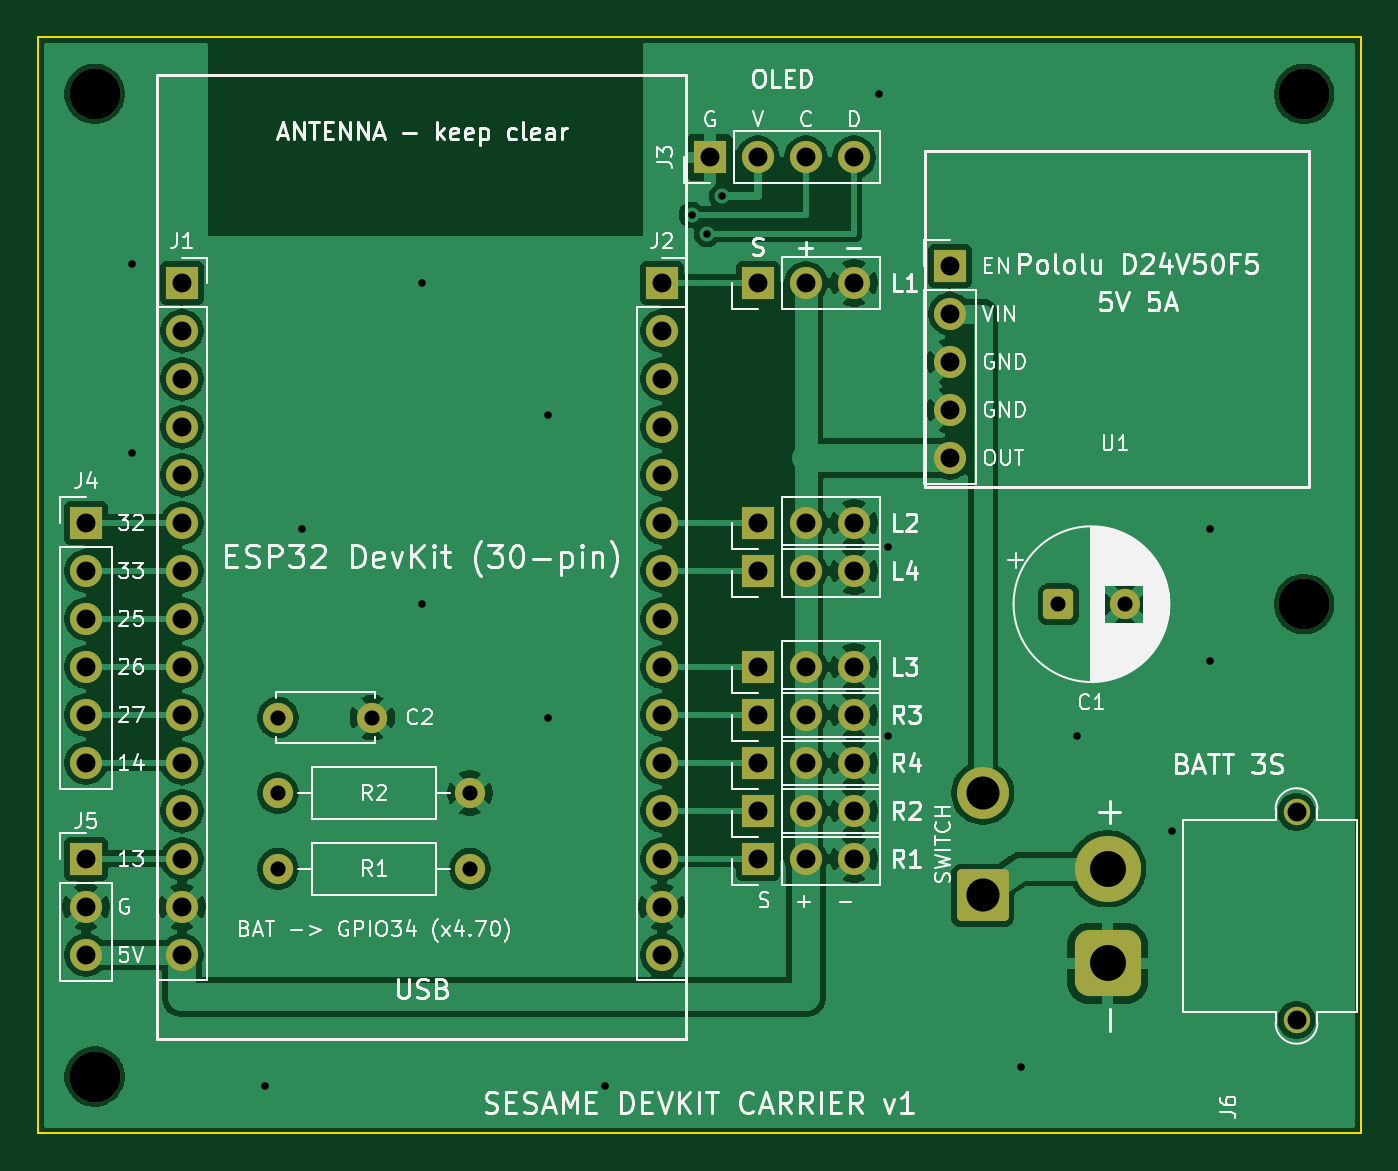
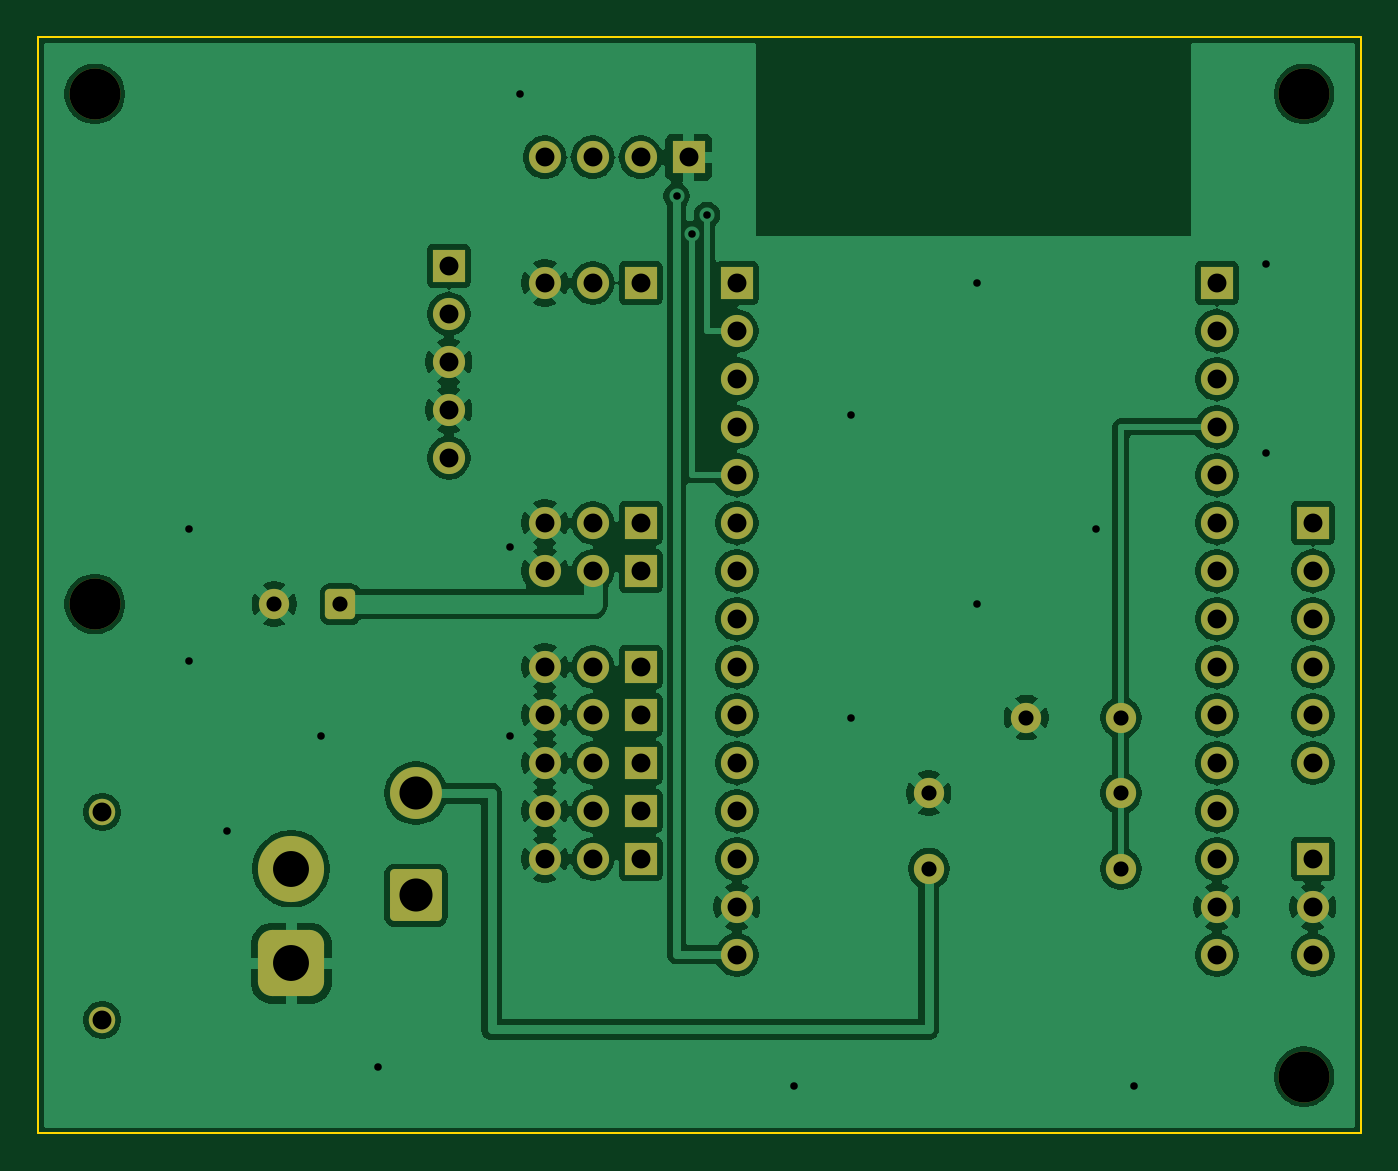
Circuit board: 11 layer files. Board 70.0 x 58.0 mm.
- bottom_copper: sesame-devkit-carrier-B_Cu.gbl (144336 bytes)
- bottom_mask: sesame-devkit-carrier-B_Mask.gbs (4215 bytes)
- paste: sesame-devkit-carrier-B_Paste.gbp (466 bytes)
- bottom_silk: sesame-devkit-carrier-B_Silkscreen.gbo (4225 bytes)
- outline: sesame-devkit-carrier-Edge_Cuts.gm1 (628 bytes)
- top_copper: sesame-devkit-carrier-F_Cu.gtl (114374 bytes)
- top_mask: sesame-devkit-carrier-F_Mask.gts (4215 bytes)
- paste: sesame-devkit-carrier-F_Paste.gtp (466 bytes)
- top_silk: sesame-devkit-carrier-F_Silkscreen.gto (93447 bytes)
- drill: sesame-devkit-carrier-NPTH.drl (372 bytes)
- drill: sesame-devkit-carrier-PTH.drl (1912 bytes)

=== bottom_copper: sesame-devkit-carrier-B_Cu.gbl (144336 bytes, source omitted) ===
=== bottom_mask: sesame-devkit-carrier-B_Mask.gbs ===
%TF.GenerationSoftware,KiCad,Pcbnew,10.0.6*%
%TF.CreationDate,2026-10-18T23:08:45-05:00*%
%TF.ProjectId,sesame-devkit-carrier,73657361-6d65-42d6-9465-766b69742d63,rev?*%
%TF.SameCoordinates,Original*%
%TF.FileFunction,Soldermask,Bot*%
%TF.FilePolarity,Negative*%
%FSLAX46Y46*%
G04 Gerber Fmt 4.6, Leading zero omitted, Abs format (unit mm)*
G04 Created by KiCad (PCBNEW 10.0.6) date 2026-10-18 23:08:45*
%MOMM*%
%LPD*%
G01*
G04 APERTURE LIST*
G04 Aperture macros list*
%AMRoundRect*
0 Rectangle with rounded corners*
0 $1 Rounding radius*
0 $2 $3 $4 $5 $6 $7 $8 $9 X,Y pos of 4 corners*
0 Add a 4 corners polygon primitive as box body*
4,1,4,$2,$3,$4,$5,$6,$7,$8,$9,$2,$3,0*
0 Add four circle primitives for the rounded corners*
1,1,$1+$1,$2,$3*
1,1,$1+$1,$4,$5*
1,1,$1+$1,$6,$7*
1,1,$1+$1,$8,$9*
0 Add four rect primitives between the rounded corners*
20,1,$1+$1,$2,$3,$4,$5,0*
20,1,$1+$1,$4,$5,$6,$7,0*
20,1,$1+$1,$6,$7,$8,$9,0*
20,1,$1+$1,$8,$9,$2,$3,0*%
G04 Aperture macros list end*
%ADD10R,1.700000X1.700000*%
%ADD11C,1.700000*%
%ADD12C,2.700000*%
%ADD13C,1.600000*%
%ADD14RoundRect,0.250000X1.125000X-1.125000X1.125000X1.125000X-1.125000X1.125000X-1.125000X-1.125000X0*%
%ADD15C,2.750000*%
%ADD16C,1.400000*%
%ADD17RoundRect,0.770000X-0.980000X0.980000X-0.980000X-0.980000X0.980000X-0.980000X0.980000X0.980000X0*%
%ADD18C,3.500000*%
%ADD19RoundRect,0.250000X-0.550000X-0.550000X0.550000X-0.550000X0.550000X0.550000X-0.550000X0.550000X0*%
G04 APERTURE END LIST*
D10*
%TO.C,S5*%
X38100000Y-35860000D03*
D11*
X40640000Y-35860000D03*
X43180000Y-35860000D03*
%TD*%
D10*
%TO.C,J4*%
X2540000Y-25700000D03*
D11*
X2540000Y-28240000D03*
X2540000Y-30780000D03*
X2540000Y-33320000D03*
X2540000Y-35860000D03*
X2540000Y-38400000D03*
%TD*%
D10*
%TO.C,S8*%
X38100000Y-43480000D03*
D11*
X40640000Y-43480000D03*
X43180000Y-43480000D03*
%TD*%
D12*
%TO.C,H4*%
X67000000Y-30000000D03*
%TD*%
D10*
%TO.C,S4*%
X38100000Y-33320000D03*
D11*
X40640000Y-33320000D03*
X43180000Y-33320000D03*
%TD*%
D13*
%TO.C,R2*%
X12700000Y-40000000D03*
X22860000Y-40000000D03*
%TD*%
D10*
%TO.C,U1*%
X48260000Y-12100000D03*
D11*
X48260000Y-14640000D03*
X48260000Y-17180000D03*
X48260000Y-19720000D03*
X48260000Y-22260000D03*
%TD*%
D10*
%TO.C,S3*%
X38100000Y-28240000D03*
D11*
X40640000Y-28240000D03*
X43180000Y-28240000D03*
%TD*%
D12*
%TO.C,H3*%
X3000000Y-55000000D03*
%TD*%
D10*
%TO.C,J1*%
X7620000Y-13000000D03*
D11*
X7620000Y-15540000D03*
X7620000Y-18080000D03*
X7620000Y-20620000D03*
X7620000Y-23160000D03*
X7620000Y-25700000D03*
X7620000Y-28240000D03*
X7620000Y-30780000D03*
X7620000Y-33320000D03*
X7620000Y-35860000D03*
X7620000Y-38400000D03*
X7620000Y-40940000D03*
X7620000Y-43480000D03*
X7620000Y-46020000D03*
X7620000Y-48560000D03*
%TD*%
D13*
%TO.C,R1*%
X12700000Y-44000000D03*
X22860000Y-44000000D03*
%TD*%
D12*
%TO.C,H2*%
X67000000Y-3000000D03*
%TD*%
%TO.C,H1*%
X3000000Y-3000000D03*
%TD*%
D10*
%TO.C,S7*%
X38100000Y-40940000D03*
D11*
X40640000Y-40940000D03*
X43180000Y-40940000D03*
%TD*%
D10*
%TO.C,J5*%
X2540000Y-43480000D03*
D11*
X2540000Y-46020000D03*
X2540000Y-48560000D03*
%TD*%
D10*
%TO.C,S1*%
X38100000Y-13000000D03*
D11*
X40640000Y-13000000D03*
X43180000Y-13000000D03*
%TD*%
D14*
%TO.C,SW1*%
X50000000Y-45400000D03*
D15*
X50000000Y-40000000D03*
%TD*%
D16*
%TO.C,J6*%
X66600000Y-41000000D03*
X66600000Y-52000000D03*
D17*
X56600000Y-49000000D03*
D18*
X56600000Y-44000000D03*
%TD*%
D10*
%TO.C,S2*%
X38100000Y-25700000D03*
D11*
X40640000Y-25700000D03*
X43180000Y-25700000D03*
%TD*%
D10*
%TO.C,S6*%
X38100000Y-38400000D03*
D11*
X40640000Y-38400000D03*
X43180000Y-38400000D03*
%TD*%
D13*
%TO.C,C2*%
X12700000Y-36000000D03*
X17700000Y-36000000D03*
%TD*%
D19*
%TO.C,C1*%
X54000000Y-30000000D03*
D13*
X57500000Y-30000000D03*
%TD*%
D10*
%TO.C,J3*%
X35560000Y-6350000D03*
D11*
X38100000Y-6350000D03*
X40640000Y-6350000D03*
X43180000Y-6350000D03*
%TD*%
D10*
%TO.C,J2*%
X33019999Y-13000000D03*
D11*
X33019999Y-15540000D03*
X33019999Y-18080000D03*
X33019999Y-20620000D03*
X33019999Y-23160000D03*
X33019999Y-25700000D03*
X33019999Y-28240000D03*
X33019999Y-30780000D03*
X33019999Y-33320000D03*
X33019999Y-35860000D03*
X33019999Y-38400000D03*
X33019999Y-40940000D03*
X33019999Y-43480000D03*
X33019999Y-46020000D03*
X33019999Y-48560000D03*
%TD*%
M02*

=== paste: sesame-devkit-carrier-B_Paste.gbp ===
%TF.GenerationSoftware,KiCad,Pcbnew,10.0.6*%
%TF.CreationDate,2026-10-18T23:08:45-05:00*%
%TF.ProjectId,sesame-devkit-carrier,73657361-6d65-42d6-9465-766b69742d63,rev?*%
%TF.SameCoordinates,Original*%
%TF.FileFunction,Paste,Bot*%
%TF.FilePolarity,Positive*%
%FSLAX46Y46*%
G04 Gerber Fmt 4.6, Leading zero omitted, Abs format (unit mm)*
G04 Created by KiCad (PCBNEW 10.0.6) date 2026-10-18 23:08:45*
%MOMM*%
%LPD*%
G01*
G04 APERTURE LIST*
G04 APERTURE END LIST*
M02*

=== bottom_silk: sesame-devkit-carrier-B_Silkscreen.gbo (4225 bytes, source omitted) ===
=== outline: sesame-devkit-carrier-Edge_Cuts.gm1 ===
%TF.GenerationSoftware,KiCad,Pcbnew,10.0.6*%
%TF.CreationDate,2026-10-18T23:08:45-05:00*%
%TF.ProjectId,sesame-devkit-carrier,73657361-6d65-42d6-9465-766b69742d63,rev?*%
%TF.SameCoordinates,Original*%
%TF.FileFunction,Profile,NP*%
%FSLAX46Y46*%
G04 Gerber Fmt 4.6, Leading zero omitted, Abs format (unit mm)*
G04 Created by KiCad (PCBNEW 10.0.6) date 2026-10-18 23:08:45*
%MOMM*%
%LPD*%
G01*
G04 APERTURE LIST*
%TA.AperFunction,Profile*%
%ADD10C,0.100000*%
%TD*%
G04 APERTURE END LIST*
D10*
X0Y0D02*
X70000000Y0D01*
X0Y-58000000D02*
X0Y0D01*
X70000000Y0D02*
X70000000Y-58000000D01*
X70000000Y-58000000D02*
X0Y-58000000D01*
M02*

=== top_copper: sesame-devkit-carrier-F_Cu.gtl (114374 bytes, source omitted) ===
=== top_mask: sesame-devkit-carrier-F_Mask.gts ===
%TF.GenerationSoftware,KiCad,Pcbnew,10.0.6*%
%TF.CreationDate,2026-10-18T23:08:45-05:00*%
%TF.ProjectId,sesame-devkit-carrier,73657361-6d65-42d6-9465-766b69742d63,rev?*%
%TF.SameCoordinates,Original*%
%TF.FileFunction,Soldermask,Top*%
%TF.FilePolarity,Negative*%
%FSLAX46Y46*%
G04 Gerber Fmt 4.6, Leading zero omitted, Abs format (unit mm)*
G04 Created by KiCad (PCBNEW 10.0.6) date 2026-10-18 23:08:45*
%MOMM*%
%LPD*%
G01*
G04 APERTURE LIST*
G04 Aperture macros list*
%AMRoundRect*
0 Rectangle with rounded corners*
0 $1 Rounding radius*
0 $2 $3 $4 $5 $6 $7 $8 $9 X,Y pos of 4 corners*
0 Add a 4 corners polygon primitive as box body*
4,1,4,$2,$3,$4,$5,$6,$7,$8,$9,$2,$3,0*
0 Add four circle primitives for the rounded corners*
1,1,$1+$1,$2,$3*
1,1,$1+$1,$4,$5*
1,1,$1+$1,$6,$7*
1,1,$1+$1,$8,$9*
0 Add four rect primitives between the rounded corners*
20,1,$1+$1,$2,$3,$4,$5,0*
20,1,$1+$1,$4,$5,$6,$7,0*
20,1,$1+$1,$6,$7,$8,$9,0*
20,1,$1+$1,$8,$9,$2,$3,0*%
G04 Aperture macros list end*
%ADD10R,1.700000X1.700000*%
%ADD11C,1.700000*%
%ADD12C,2.700000*%
%ADD13C,1.600000*%
%ADD14RoundRect,0.250000X1.125000X-1.125000X1.125000X1.125000X-1.125000X1.125000X-1.125000X-1.125000X0*%
%ADD15C,2.750000*%
%ADD16C,1.400000*%
%ADD17RoundRect,0.770000X-0.980000X0.980000X-0.980000X-0.980000X0.980000X-0.980000X0.980000X0.980000X0*%
%ADD18C,3.500000*%
%ADD19RoundRect,0.250000X-0.550000X-0.550000X0.550000X-0.550000X0.550000X0.550000X-0.550000X0.550000X0*%
G04 APERTURE END LIST*
D10*
%TO.C,S5*%
X38100000Y-35860000D03*
D11*
X40640000Y-35860000D03*
X43180000Y-35860000D03*
%TD*%
D10*
%TO.C,J4*%
X2540000Y-25700000D03*
D11*
X2540000Y-28240000D03*
X2540000Y-30780000D03*
X2540000Y-33320000D03*
X2540000Y-35860000D03*
X2540000Y-38400000D03*
%TD*%
D10*
%TO.C,S8*%
X38100000Y-43480000D03*
D11*
X40640000Y-43480000D03*
X43180000Y-43480000D03*
%TD*%
D12*
%TO.C,H4*%
X67000000Y-30000000D03*
%TD*%
D10*
%TO.C,S4*%
X38100000Y-33320000D03*
D11*
X40640000Y-33320000D03*
X43180000Y-33320000D03*
%TD*%
D13*
%TO.C,R2*%
X12700000Y-40000000D03*
X22860000Y-40000000D03*
%TD*%
D10*
%TO.C,U1*%
X48260000Y-12100000D03*
D11*
X48260000Y-14640000D03*
X48260000Y-17180000D03*
X48260000Y-19720000D03*
X48260000Y-22260000D03*
%TD*%
D10*
%TO.C,S3*%
X38100000Y-28240000D03*
D11*
X40640000Y-28240000D03*
X43180000Y-28240000D03*
%TD*%
D12*
%TO.C,H3*%
X3000000Y-55000000D03*
%TD*%
D10*
%TO.C,J1*%
X7620000Y-13000000D03*
D11*
X7620000Y-15540000D03*
X7620000Y-18080000D03*
X7620000Y-20620000D03*
X7620000Y-23160000D03*
X7620000Y-25700000D03*
X7620000Y-28240000D03*
X7620000Y-30780000D03*
X7620000Y-33320000D03*
X7620000Y-35860000D03*
X7620000Y-38400000D03*
X7620000Y-40940000D03*
X7620000Y-43480000D03*
X7620000Y-46020000D03*
X7620000Y-48560000D03*
%TD*%
D13*
%TO.C,R1*%
X12700000Y-44000000D03*
X22860000Y-44000000D03*
%TD*%
D12*
%TO.C,H2*%
X67000000Y-3000000D03*
%TD*%
%TO.C,H1*%
X3000000Y-3000000D03*
%TD*%
D10*
%TO.C,S7*%
X38100000Y-40940000D03*
D11*
X40640000Y-40940000D03*
X43180000Y-40940000D03*
%TD*%
D10*
%TO.C,J5*%
X2540000Y-43480000D03*
D11*
X2540000Y-46020000D03*
X2540000Y-48560000D03*
%TD*%
D10*
%TO.C,S1*%
X38100000Y-13000000D03*
D11*
X40640000Y-13000000D03*
X43180000Y-13000000D03*
%TD*%
D14*
%TO.C,SW1*%
X50000000Y-45400000D03*
D15*
X50000000Y-40000000D03*
%TD*%
D16*
%TO.C,J6*%
X66600000Y-41000000D03*
X66600000Y-52000000D03*
D17*
X56600000Y-49000000D03*
D18*
X56600000Y-44000000D03*
%TD*%
D10*
%TO.C,S2*%
X38100000Y-25700000D03*
D11*
X40640000Y-25700000D03*
X43180000Y-25700000D03*
%TD*%
D10*
%TO.C,S6*%
X38100000Y-38400000D03*
D11*
X40640000Y-38400000D03*
X43180000Y-38400000D03*
%TD*%
D13*
%TO.C,C2*%
X12700000Y-36000000D03*
X17700000Y-36000000D03*
%TD*%
D19*
%TO.C,C1*%
X54000000Y-30000000D03*
D13*
X57500000Y-30000000D03*
%TD*%
D10*
%TO.C,J3*%
X35560000Y-6350000D03*
D11*
X38100000Y-6350000D03*
X40640000Y-6350000D03*
X43180000Y-6350000D03*
%TD*%
D10*
%TO.C,J2*%
X33019999Y-13000000D03*
D11*
X33019999Y-15540000D03*
X33019999Y-18080000D03*
X33019999Y-20620000D03*
X33019999Y-23160000D03*
X33019999Y-25700000D03*
X33019999Y-28240000D03*
X33019999Y-30780000D03*
X33019999Y-33320000D03*
X33019999Y-35860000D03*
X33019999Y-38400000D03*
X33019999Y-40940000D03*
X33019999Y-43480000D03*
X33019999Y-46020000D03*
X33019999Y-48560000D03*
%TD*%
M02*

=== paste: sesame-devkit-carrier-F_Paste.gtp ===
%TF.GenerationSoftware,KiCad,Pcbnew,10.0.6*%
%TF.CreationDate,2026-10-18T23:08:45-05:00*%
%TF.ProjectId,sesame-devkit-carrier,73657361-6d65-42d6-9465-766b69742d63,rev?*%
%TF.SameCoordinates,Original*%
%TF.FileFunction,Paste,Top*%
%TF.FilePolarity,Positive*%
%FSLAX46Y46*%
G04 Gerber Fmt 4.6, Leading zero omitted, Abs format (unit mm)*
G04 Created by KiCad (PCBNEW 10.0.6) date 2026-10-18 23:08:45*
%MOMM*%
%LPD*%
G01*
G04 APERTURE LIST*
G04 APERTURE END LIST*
M02*

=== top_silk: sesame-devkit-carrier-F_Silkscreen.gto (93447 bytes, source omitted) ===
=== drill: sesame-devkit-carrier-NPTH.drl ===
M48
; DRILL file KiCad 10.0.6 date 2026-10-18T23:08:45
; FORMAT={-:-/ absolute / metric / decimal}
; #@! TF.CreationDate,2026-10-18T23:08:45-05:00
; #@! TF.GenerationSoftware,Kicad,Pcbnew,10.0.6
; #@! TF.FileFunction,NonPlated,1,2,NPTH
FMAT,2
METRIC
; #@! TA.AperFunction,NonPlated,NPTH,ComponentDrill
T1C2.700
%
G90
G05
T1
X3.0Y-3.0
X3.0Y-55.0
X67.0Y-3.0
X67.0Y-30.0
M30

=== drill: sesame-devkit-carrier-PTH.drl ===
M48
; DRILL file KiCad 10.0.6 date 2026-10-18T23:08:45
; FORMAT={-:-/ absolute / metric / decimal}
; #@! TF.CreationDate,2026-10-18T23:08:45-05:00
; #@! TF.GenerationSoftware,Kicad,Pcbnew,10.0.6
; #@! TF.FileFunction,Plated,1,2,PTH
FMAT,2
METRIC
; #@! TA.AperFunction,Plated,PTH,ViaDrill
T1C0.400
; #@! TA.AperFunction,Plated,PTH,ComponentDrill
T2C0.800
; #@! TA.AperFunction,Plated,PTH,ComponentDrill
T3C1.000
; #@! TA.AperFunction,Plated,PTH,ComponentDrill
T4C1.750
; #@! TA.AperFunction,Plated,PTH,ComponentDrill
T5C1.900
%
G90
G05
T1
X5.0Y-12.0
X5.0Y-22.0
X12.0Y-55.5
X14.0Y-26.0
X20.3Y-13.0
X20.3Y-30.0
X27.0Y-20.0
X27.0Y-36.0
X30.0Y-55.5
X34.6Y-9.4
X35.4Y-10.4
X36.2Y-8.4
X44.5Y-3.0
X45.0Y-27.0
X45.0Y-37.0
X52.0Y-54.5
X55.0Y-37.0
X60.0Y-42.0
X62.0Y-26.0
X62.0Y-33.0
T2
X12.7Y-36.0
X12.7Y-40.0
X12.7Y-44.0
X17.7Y-36.0
X22.86Y-40.0
X22.86Y-44.0
X54.0Y-30.0
X57.5Y-30.0
T3
X2.54Y-25.7
X2.54Y-28.24
X2.54Y-30.78
X2.54Y-33.32
X2.54Y-35.86
X2.54Y-38.4
X2.54Y-43.48
X2.54Y-46.02
X2.54Y-48.56
X7.62Y-13.0
X7.62Y-15.54
X7.62Y-18.08
X7.62Y-20.62
X7.62Y-23.16
X7.62Y-25.7
X7.62Y-28.24
X7.62Y-30.78
X7.62Y-33.32
X7.62Y-35.86
X7.62Y-38.4
X7.62Y-40.94
X7.62Y-43.48
X7.62Y-46.02
X7.62Y-48.56
X33.02Y-13.0
X33.02Y-15.54
X33.02Y-18.08
X33.02Y-20.62
X33.02Y-23.16
X33.02Y-25.7
X33.02Y-28.24
X33.02Y-30.78
X33.02Y-33.32
X33.02Y-35.86
X33.02Y-38.4
X33.02Y-40.94
X33.02Y-43.48
X33.02Y-46.02
X33.02Y-48.56
X35.56Y-6.35
X38.1Y-6.35
X38.1Y-13.0
X38.1Y-25.7
X38.1Y-28.24
X38.1Y-33.32
X38.1Y-35.86
X38.1Y-38.4
X38.1Y-40.94
X38.1Y-43.48
X40.64Y-6.35
X40.64Y-13.0
X40.64Y-25.7
X40.64Y-28.24
X40.64Y-33.32
X40.64Y-35.86
X40.64Y-38.4
X40.64Y-40.94
X40.64Y-43.48
X43.18Y-6.35
X43.18Y-13.0
X43.18Y-25.7
X43.18Y-28.24
X43.18Y-33.32
X43.18Y-35.86
X43.18Y-38.4
X43.18Y-40.94
X43.18Y-43.48
X48.26Y-12.1
X48.26Y-14.64
X48.26Y-17.18
X48.26Y-19.72
X48.26Y-22.26
X66.6Y-41.0
X66.6Y-52.0
T4
X50.0Y-40.0
X50.0Y-45.4
T5
X56.6Y-44.0
X56.6Y-49.0
M30
